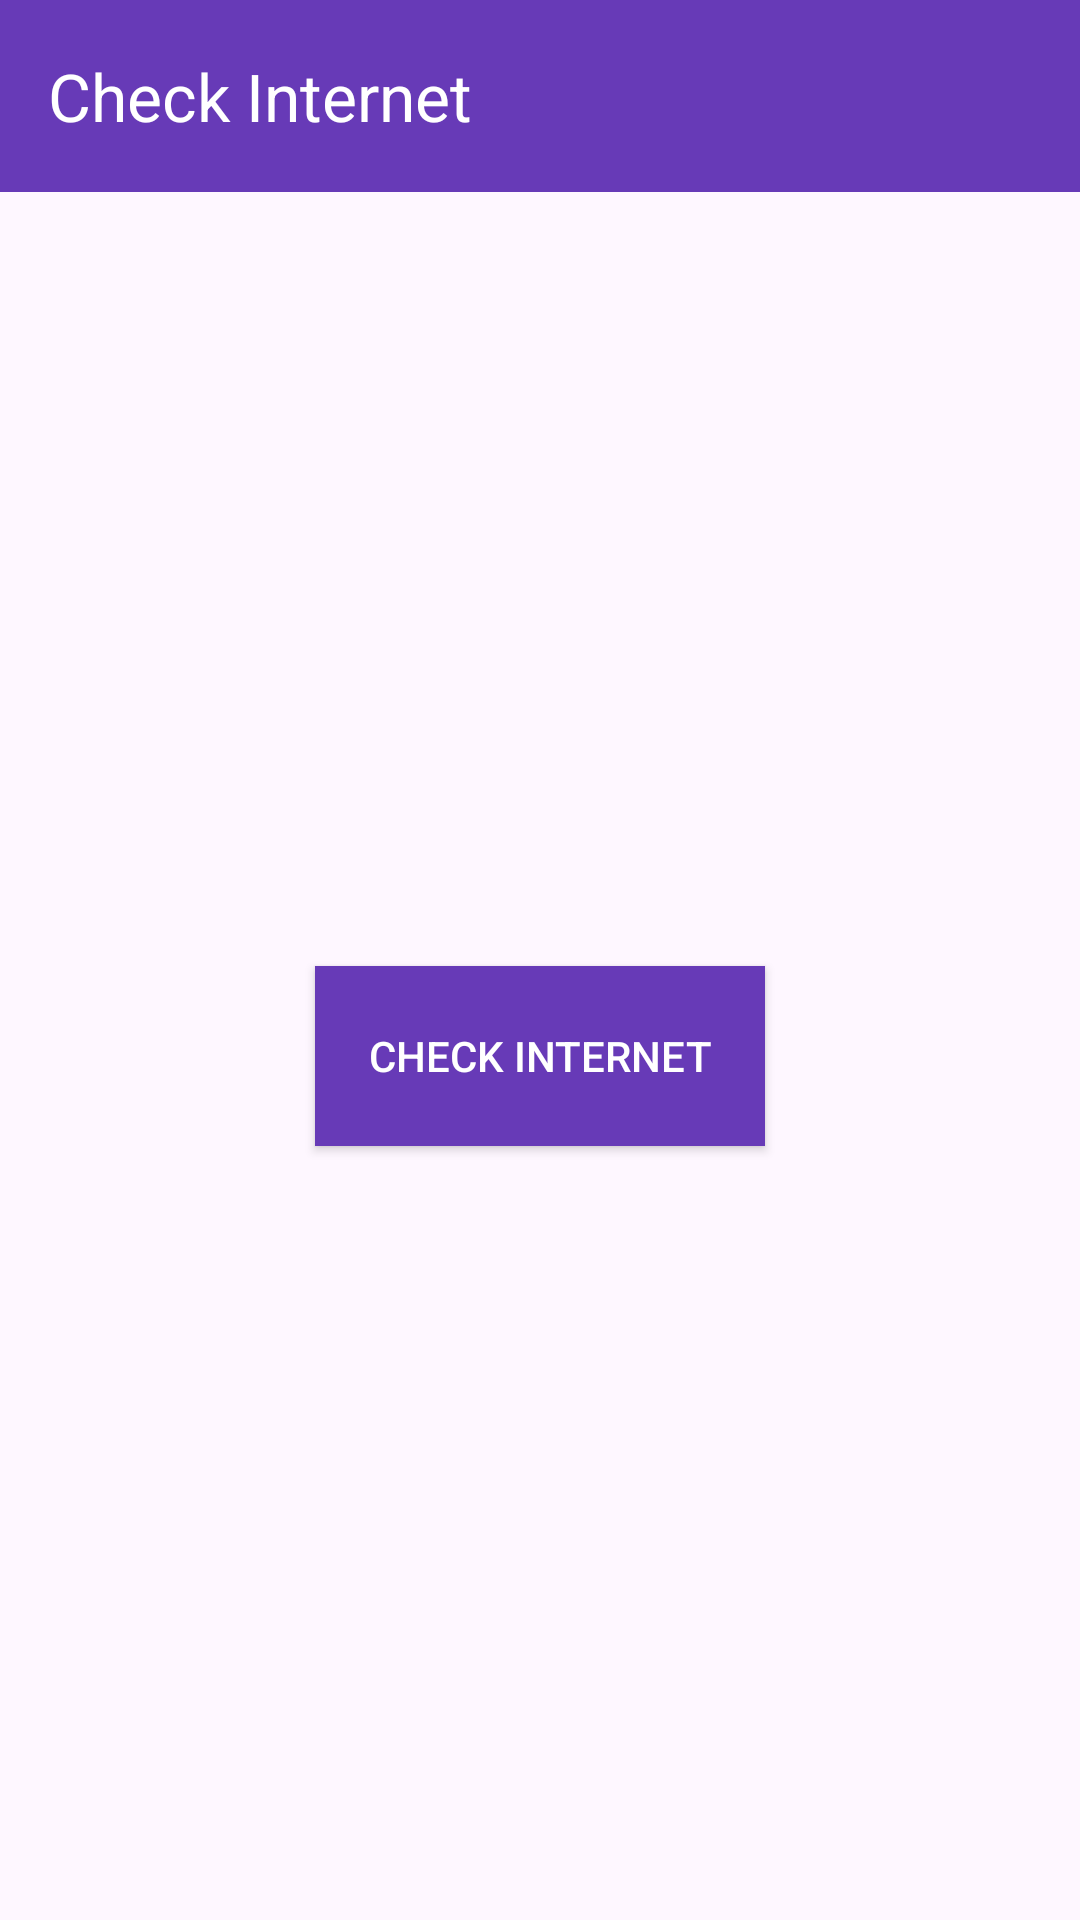

The Android layout XML behind this screen, and the referenced resources:
<!-- AndroidManifest.xml: application theme Theme.CheckInternet -->
<!-- res/layout/activity_main.xml -->
<?xml version="1.0" encoding="utf-8"?>
<LinearLayout xmlns:android = "http://schemas.android.com/apk/res/android"
    xmlns:app = "http://schemas.android.com/apk/res-auto"
    xmlns:tools = "http://schemas.android.com/tools"
    android:id = "@+id/main"
    android:layout_width = "match_parent"
    android:layout_height = "match_parent"
    android:orientation="vertical"
    tools:context = ".MainActivity" >

    <androidx.appcompat.widget.Toolbar
        android:layout_width = "match_parent"
        android:layout_height = "wrap_content"
        app:title="@string/app_name"
        android:background="#673AB7"
        app:titleTextColor="@color/white"
        />

    <LinearLayout
        android:layout_width = "match_parent"
        android:layout_height = "match_parent"
        android:orientation="vertical"
        android:gravity="center"
        >
        <androidx.appcompat.widget.AppCompatButton
            android:id="@+id/button"
            android:layout_width = "150dp"
            android:layout_height = "60dp"
            android:background="#673AB7"
            android:text="Check Internet"
            android:textColor="@color/white"
            />

    </LinearLayout>

</LinearLayout >
<!-- resources referenced by this layout -->
<resources>
  <string name="app_name">Check Internet</string>
  <style name="Theme.CheckInternet" parent="Base.Theme.CheckInternet" />
  <style name="Base.Theme.CheckInternet" parent="Theme.Material3.DayNight.NoActionBar">
          
          
      </style>
  <!-- not gathered from this repository: default colours our renderer supplied (Android Studio template values) -->
  <color name="white">#FFFFFFFF</color>
</resources>
